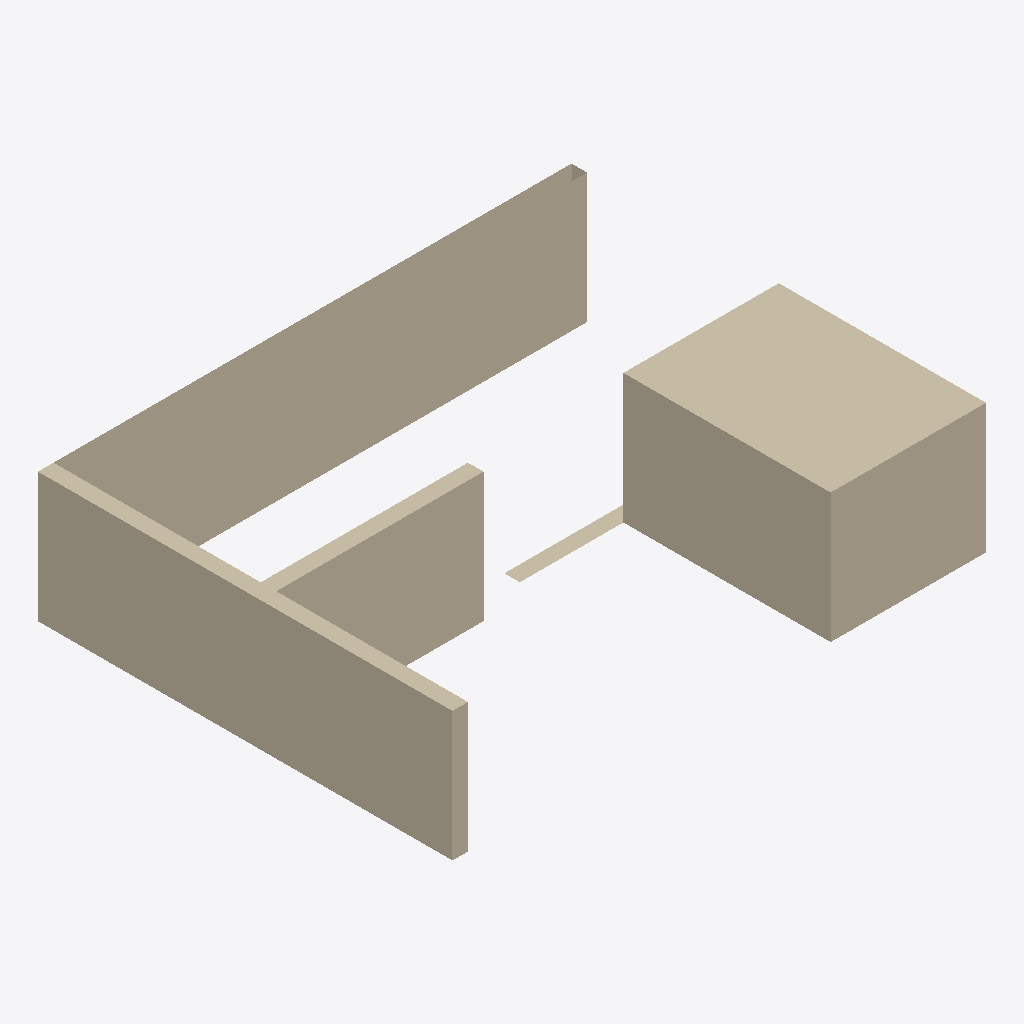
Isometric view of an IFC building model (IFC-SPF (STEP), schema IFC4, length unit millimetre), seen from the south-west, elements coloured by IFC class: 5 walls (beige).
Extent 10.3 m × 8.0 m × 2.5 m (x, y, z). Storeys (1): Erdgeschoss at 0.00 m. Elements (5): 5 IfcWall.

HEADER;
FILE_DESCRIPTION(('ViewDefinition [ReferenceView]'),'2;1');
FILE_NAME('ifc4_g5_befund.ifc','2026-09-25T00:00:00',(''),(''),'EPOS-Plan Importprobe (EPOS.Kern.Tests)','EPOS-Plan Importprobe, selbst erzeugt','');
FILE_SCHEMA(('IFC4'));
ENDSEC;
DATA;
#1=IFCPROJECT('0000000010080000000001',$,'Importprobe',$,$,$,$,(#8),#2);
#12=IFCSITE('0000000010080000000002',$,'Grundstück',$,$,#15,$,$,.ELEMENT.,$,$,$,$,$);
#17=IFCBUILDING('0000000010080000000004',$,'Befundhaus',$,$,#20,$,$,.ELEMENT.,$,$,$);
#22=IFCBUILDINGSTOREY('0000000010080000000006',$,'Erdgeschoss',$,$,#25,$,$,.ELEMENT.,0.0);
#66=IFCWALL('000000001008000000000W',$,'Wand Ost',$,$,#71,#91,$,.STANDARD.);
#92=IFCWALL('000000001008000000000b',$,'Wand Nord',$,$,#97,#142,$,.STANDARD.);
#143=IFCWALL('000000001008000000000m',$,'Wand West',$,$,#148,#163,$,.STANDARD.);
#164=IFCWALL('000000001008000000000r',$,'Wand Teil',$,$,#167,#184,$,.STANDARD.);
#185=IFCWALL('0000000010080000000010',$,'Wand Platte',$,$,#188,#205,$,.STANDARD.);
ENDSEC;
